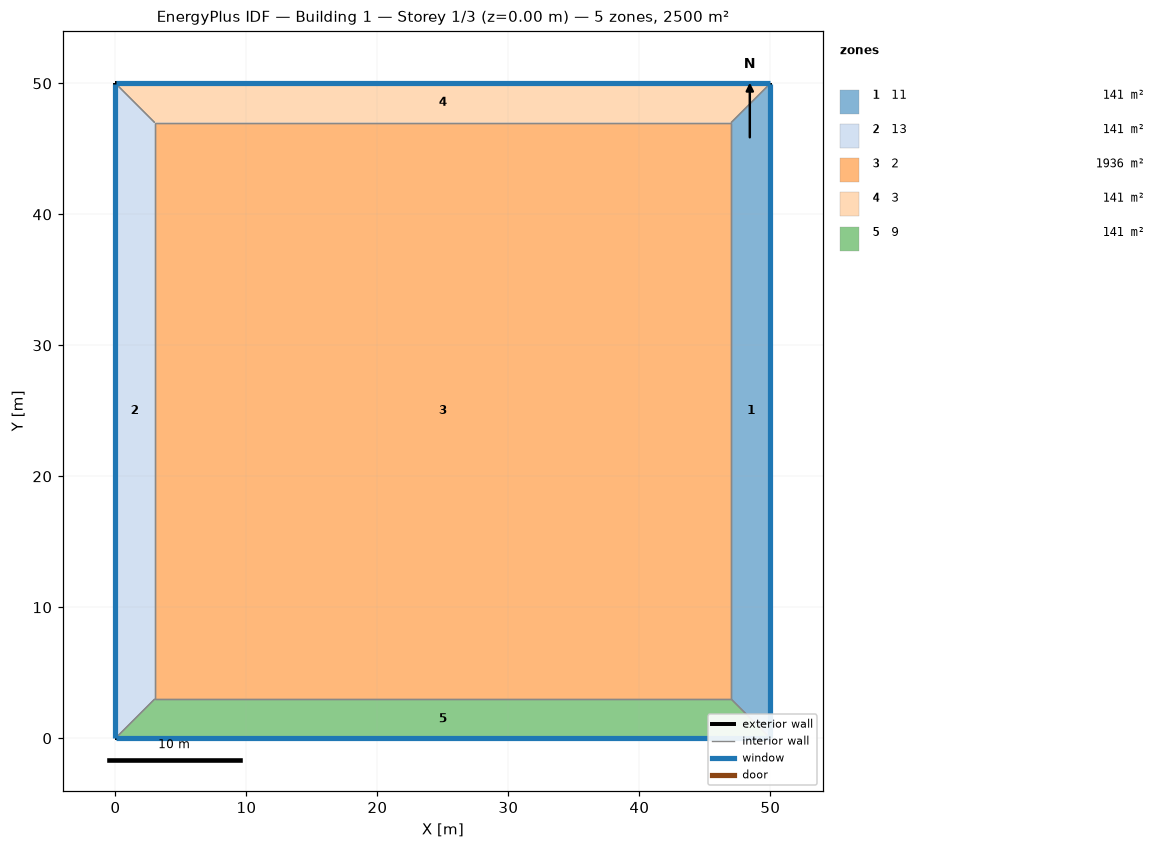
=== STOREY PLAN SPEC (per zone: floor XY polygon, exterior-wall plan segments, windows/doors) ===
zone 1: 11  (141.0 m²)
  floor: (50.00, 50.00) (50.00, 0.00) (47.00, 3.00) (47.00, 47.00)
  exterior wall: (50.00, 0.00) – (50.00, 50.00)  [50.0 m]
    window: (50.00, 0.03) – (50.00, 49.97)  [50.0 m²]
  interior walls: 3
zone 2: 13  (141.0 m²)
  floor: (0.00, 0.00) (0.00, 50.00) (3.00, 47.00) (3.00, 3.00)
  exterior wall: (0.00, 50.00) – (0.00, 0.00)  [50.0 m]
    window: (0.00, 49.97) – (0.00, 0.03)  [50.0 m²]
  interior walls: 3
zone 3: 2  (1936.0 m²)
  floor: (3.00, 3.00) (3.00, 47.00) (47.00, 47.00) (47.00, 3.00)
  interior walls: 4
zone 4: 3  (141.0 m²)
  floor: (0.00, 50.00) (50.00, 50.00) (47.00, 47.00) (3.00, 47.00)
  exterior wall: (50.00, 50.00) – (0.00, 50.00)  [50.0 m]
    window: (49.97, 50.00) – (0.03, 50.00)  [50.0 m²]
  interior walls: 3
zone 5: 9  (141.0 m²)
  floor: (50.00, 0.00) (0.00, 0.00) (3.00, 3.00) (47.00, 3.00)
  exterior wall: (0.00, 0.00) – (50.00, 0.00)  [50.0 m]
    window: (0.03, 0.00) – (49.97, 0.00)  [50.0 m²]
  interior walls: 3

=== DERIVED (storey summary) ===
Building: Building 1
Storey: 1 of 3  (floor level z = 0.00 m)
Storey gross floor area: 2500.0 m²
Zones on this storey: 5
  - 11: floor 141.0 m²; exterior wall 50.0 m (200.0 m²); 1 window(s) 50.0 m²; WWR 25.0%
  - 13: floor 141.0 m²; exterior wall 50.0 m (200.0 m²); 1 window(s) 50.0 m²; WWR 25.0%
  - 2: floor 1936.0 m²
  - 3: floor 141.0 m²; exterior wall 50.0 m (200.0 m²); 1 window(s) 50.0 m²; WWR 25.0%
  - 9: floor 141.0 m²; exterior wall 50.0 m (200.0 m²); 1 window(s) 50.0 m²; WWR 25.0%
Zone adjacency (shared interzone walls):
  - 11 ↔ 2
  - 11 ↔ 3
  - 11 ↔ 9
  - 13 ↔ 2
  - 13 ↔ 3
  - 13 ↔ 9
  - 2 ↔ 3
  - 2 ↔ 9